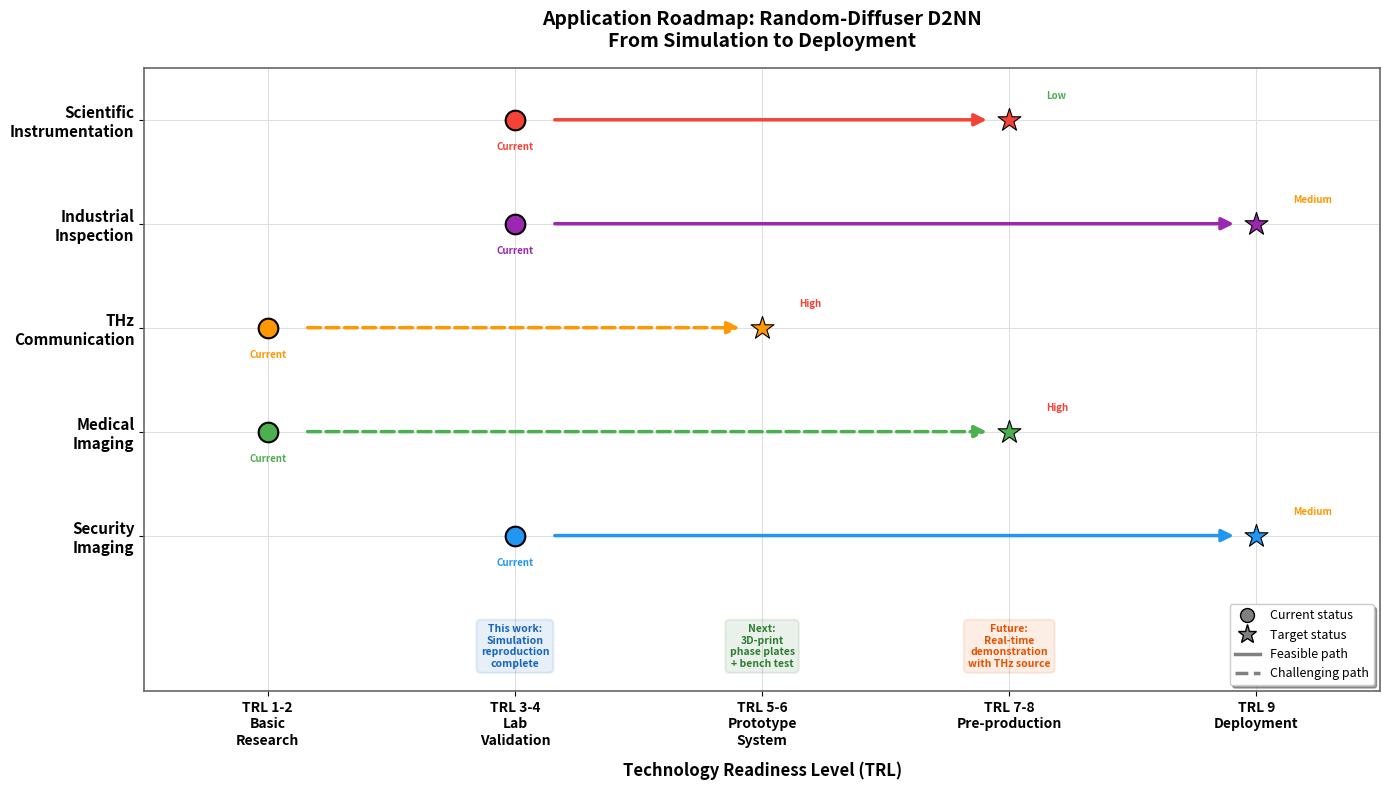

Source code (Python): (Note: this script raises an exception after producing the figure.)
"""Generate application roadmap figure for Section 7."""

import matplotlib
matplotlib.use("Agg")
import matplotlib.pyplot as plt
import matplotlib.patches as mpatches
import numpy as np


def make_fig_application_roadmap(save_path: str = "docs/images/fig_application_roadmap.png") -> None:
    fig, ax = plt.subplots(1, 1, figsize=(14, 8), facecolor="white")

    # TRL levels on x-axis, application domains on y-axis
    trl_labels = [
        "TRL 1-2\nBasic\nResearch",
        "TRL 3-4\nLab\nValidation",
        "TRL 5-6\nPrototype\nSystem",
        "TRL 7-8\nPre-production",
        "TRL 9\nDeployment",
    ]
    trl_x = np.arange(len(trl_labels))

    domains = [
        "Security\nImaging",
        "Medical\nImaging",
        "THz\nCommunication",
        "Industrial\nInspection",
        "Scientific\nInstrumentation",
    ]
    domain_y = np.arange(len(domains))

    # Current status and target for each domain
    # (domain_idx, current_trl_idx, target_trl_idx, color, difficulty)
    roadmap_data = [
        # Security: simulation done (TRL2), lab validation next, product feasible
        (0, 1, 4, "#2196F3", "Medium"),
        # Medical: simulation done, needs tissue phantoms
        (1, 0, 3, "#4CAF50", "High"),
        # THz Comm: early research
        (2, 0, 2, "#FF9800", "High"),
        # Industrial: closest to deployment in THz regime
        (3, 1, 4, "#9C27B0", "Medium"),
        # Scientific: already useful as research tool
        (4, 1, 3, "#F44336", "Low"),
    ]

    # Draw grid
    for x in trl_x:
        ax.axvline(x, color="#e0e0e0", linewidth=0.8, zorder=0)
    for y in domain_y:
        ax.axhline(y, color="#e0e0e0", linewidth=0.8, zorder=0)

    # Draw roadmap arrows and markers
    arrow_height = 0.12
    for domain_idx, current_trl, target_trl, color, difficulty in roadmap_data:
        y = domain_idx

        # Current position marker
        ax.scatter(current_trl, y, s=200, color=color, zorder=5, edgecolors="black", linewidths=1.5)
        ax.annotate(
            "Current",
            (current_trl, y),
            textcoords="offset points",
            xytext=(0, -22),
            ha="center",
            fontsize=7,
            color=color,
            fontweight="bold",
        )

        # Arrow from current to target
        if target_trl > current_trl:
            ax.annotate(
                "",
                xy=(target_trl - 0.08, y),
                xytext=(current_trl + 0.15, y),
                arrowprops=dict(
                    arrowstyle="-|>",
                    color=color,
                    lw=2.5,
                    linestyle="--" if difficulty == "High" else "-",
                    mutation_scale=18,
                ),
                zorder=4,
            )

        # Target marker (star)
        ax.scatter(
            target_trl, y, s=300, color=color, marker="*",
            zorder=5, edgecolors="black", linewidths=0.8,
        )

        # Difficulty label
        diff_colors = {"Low": "#4CAF50", "Medium": "#FF9800", "High": "#F44336"}
        ax.text(
            target_trl + 0.15, y + 0.18,
            difficulty,
            fontsize=7,
            color=diff_colors[difficulty],
            fontweight="bold",
            ha="left",
            va="bottom",
        )

    # Key milestones as text boxes
    milestones = [
        (1, -0.85, "This work:\nSimulation\nreproduction\ncomplete", "#1565C0"),
        (2, -0.85, "Next:\n3D-print\nphase plates\n+ bench test", "#2E7D32"),
        (3, -0.85, "Future:\nReal-time\ndemonstration\nwith THz source", "#E65100"),
    ]
    for mx, my, text, color in milestones:
        ax.text(
            mx, my, text,
            fontsize=7.5,
            color=color,
            ha="center",
            va="top",
            fontweight="bold",
            bbox=dict(
                boxstyle="round,pad=0.4",
                facecolor=color,
                alpha=0.1,
                edgecolor=color,
                linewidth=1.5,
            ),
        )

    # Axes configuration
    ax.set_xticks(trl_x)
    ax.set_xticklabels(trl_labels, fontsize=10, fontweight="bold")
    ax.set_yticks(domain_y)
    ax.set_yticklabels(domains, fontsize=11, fontweight="bold")

    ax.set_xlim(-0.5, len(trl_labels) - 0.5)
    ax.set_ylim(-1.5, len(domains) - 0.5)

    ax.set_xlabel("Technology Readiness Level (TRL)", fontsize=12, fontweight="bold", labelpad=10)
    ax.set_title(
        "Application Roadmap: Random-Diffuser D2NN\nFrom Simulation to Deployment",
        fontsize=14,
        fontweight="bold",
        pad=15,
    )

    # Legend
    legend_elements = [
        plt.Line2D([0], [0], marker="o", color="w", markerfacecolor="gray",
                    markersize=10, markeredgecolor="black", label="Current status"),
        plt.Line2D([0], [0], marker="*", color="w", markerfacecolor="gray",
                    markersize=14, markeredgecolor="black", label="Target status"),
        plt.Line2D([0], [0], color="gray", linewidth=2.5, linestyle="-", label="Feasible path"),
        plt.Line2D([0], [0], color="gray", linewidth=2.5, linestyle="--", label="Challenging path"),
    ]
    ax.legend(
        handles=legend_elements,
        loc="lower right",
        fontsize=9,
        frameon=True,
        fancybox=True,
        shadow=True,
    )

    for spine in ax.spines.values():
        spine.set_linewidth(1.2)
        spine.set_color("#666666")

    fig.tight_layout()
    fig.savefig(save_path, dpi=200, bbox_inches="tight", facecolor="white")
    plt.close(fig)
    print(f"Saved: {save_path}")


if __name__ == "__main__":
    make_fig_application_roadmap()
